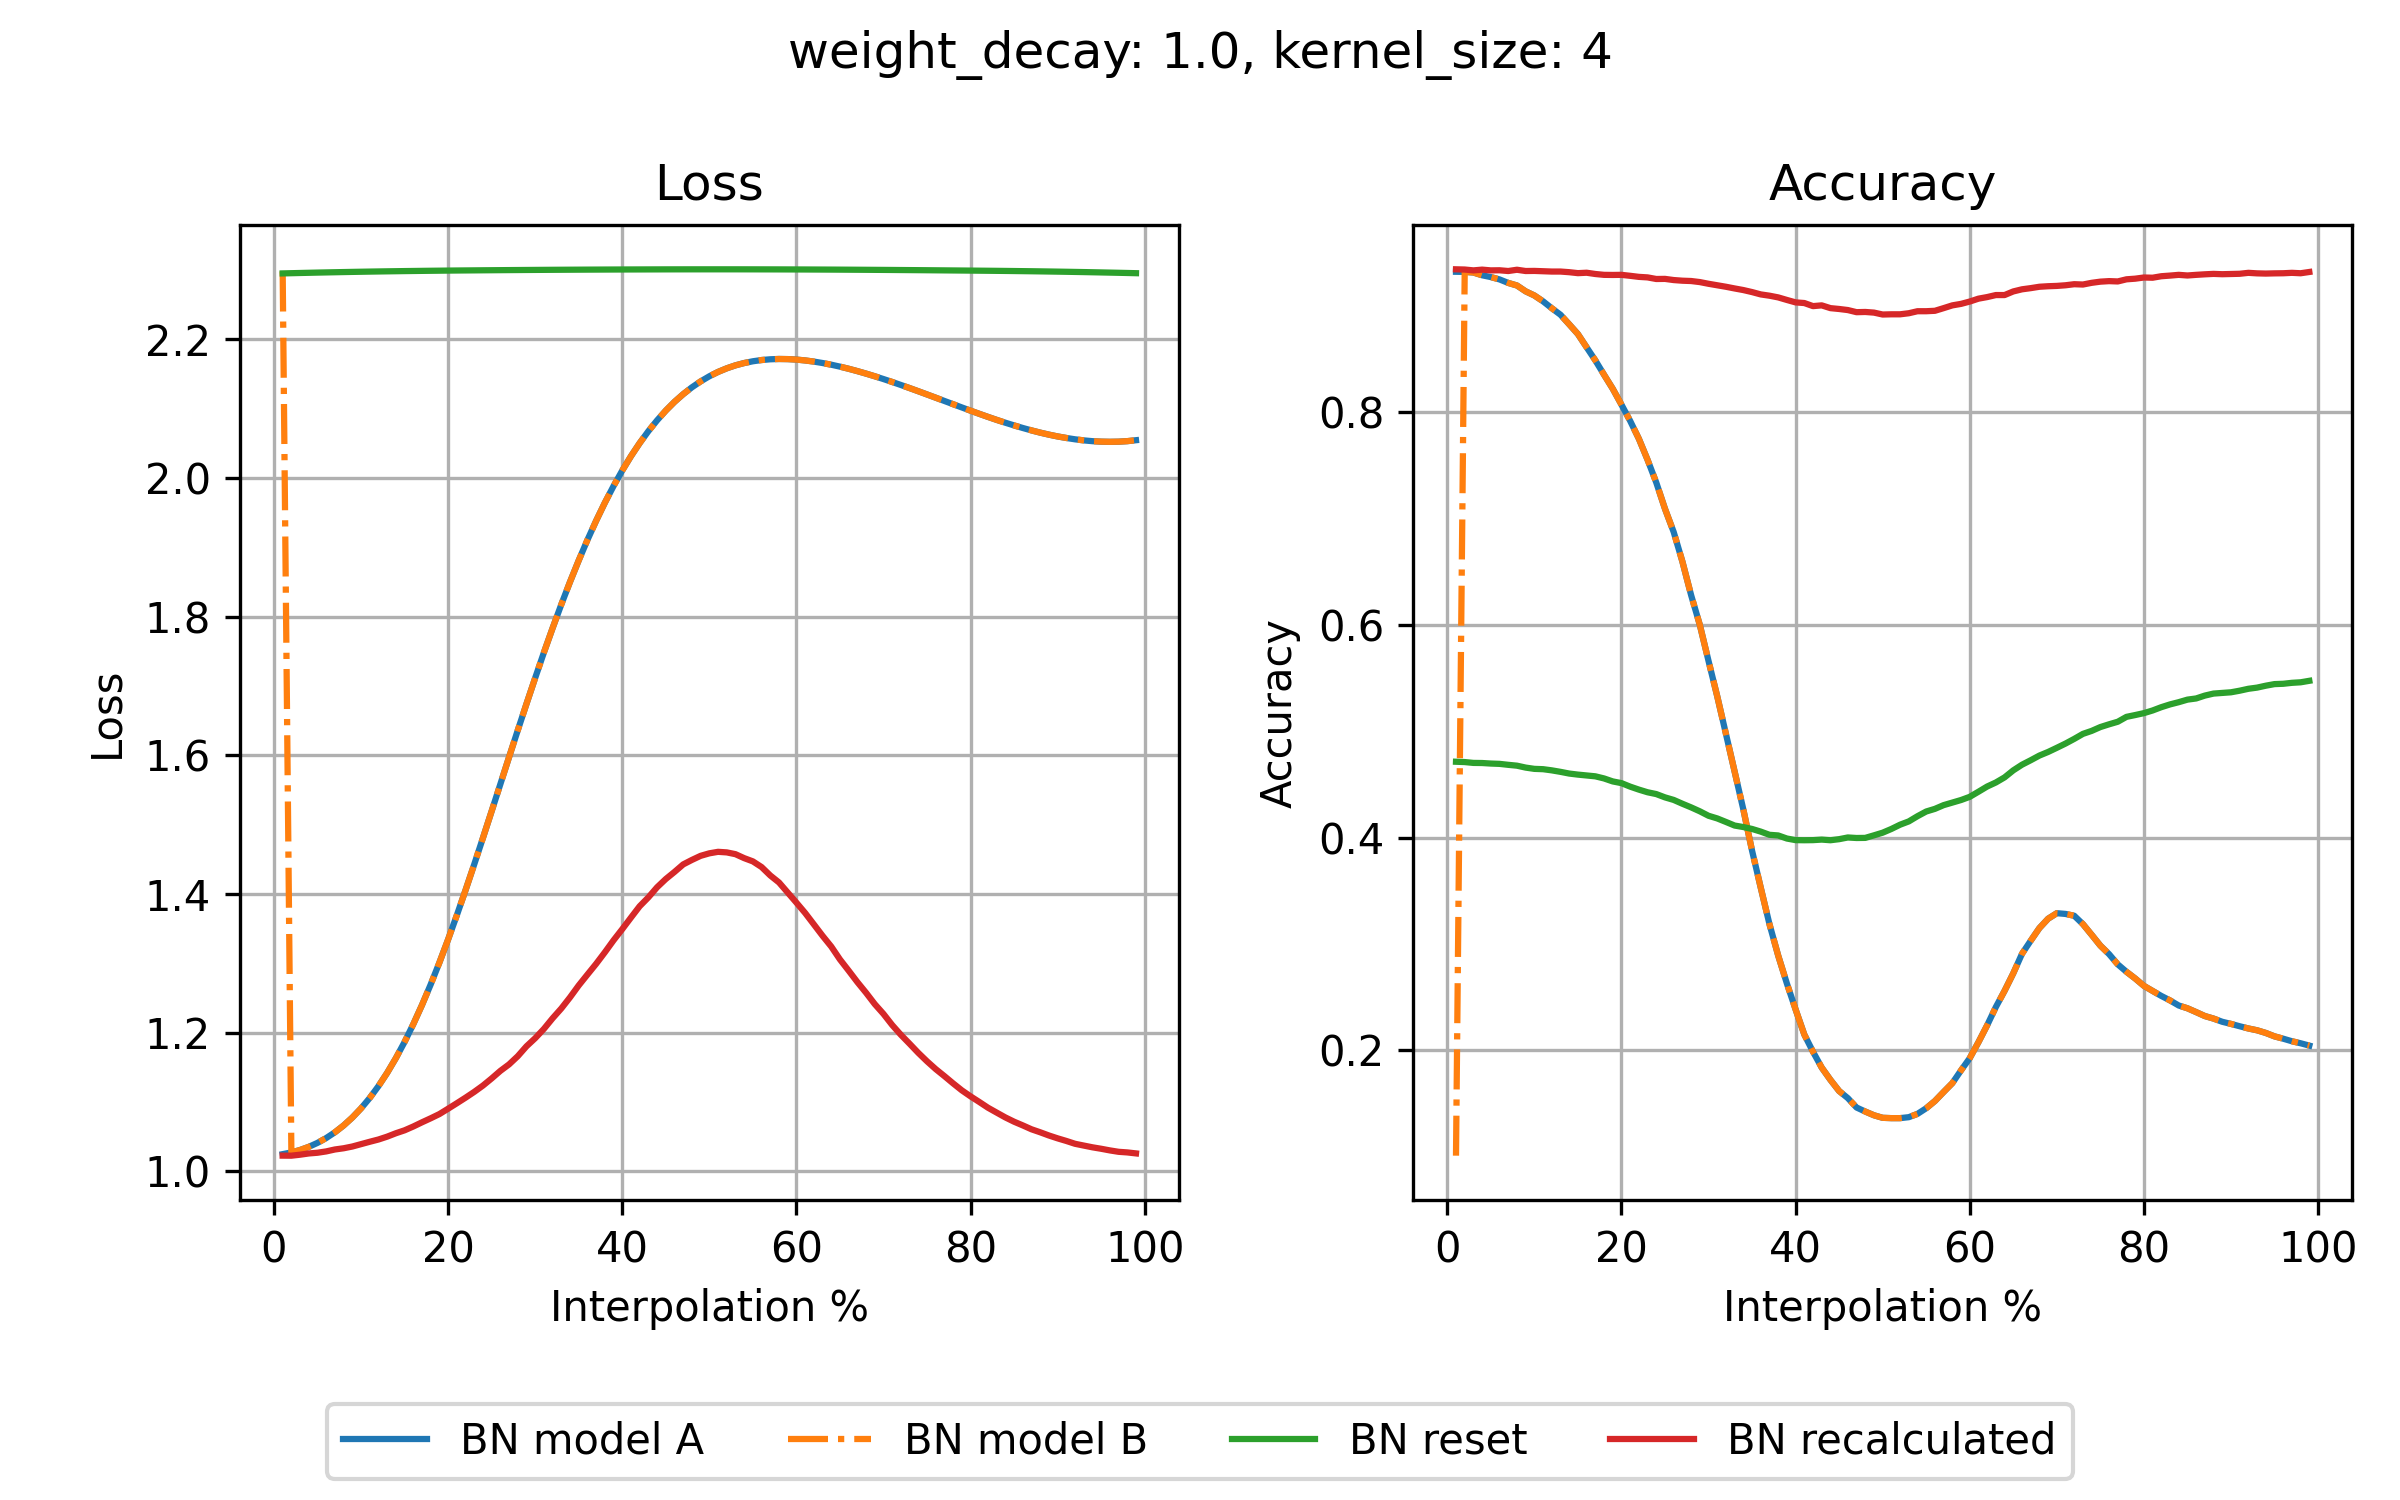

Data behind this chart, as committed beside it:
step, loss_bn_a, loss_bn_b, loss_reset, loss_recalc, acc_bn_a, acc_bn_b, acc_reset, acc_recalc
1, 1.025, 2.298, 2.295, 1.023, 0.9322, 0.1011, 0.4715, 0.9345
2, 1.027, 1.027, 2.295, 1.023, 0.9321, 0.9321, 0.4712, 0.9343
3, 1.031, 1.031, 2.296, 1.024, 0.9315, 0.9315, 0.4704, 0.9335
4, 1.035, 1.035, 2.296, 1.026, 0.9289, 0.9289, 0.4703, 0.9342
5, 1.041, 1.041, 2.296, 1.027, 0.9272, 0.9272, 0.4698, 0.9335
6, 1.048, 1.048, 2.297, 1.029, 0.925, 0.925, 0.4695, 0.9336
7, 1.056, 1.056, 2.297, 1.032, 0.9217, 0.9217, 0.4686, 0.9329
8, 1.066, 1.066, 2.297, 1.033, 0.9193, 0.9193, 0.4678, 0.9341
9, 1.078, 1.078, 2.297, 1.036, 0.9138, 0.9138, 0.466, 0.9329
10, 1.091, 1.091, 2.298, 1.039, 0.9099, 0.9099, 0.4648, 0.933
11, 1.106, 1.106, 2.298, 1.043, 0.9044, 0.9044, 0.4645, 0.9327
12, 1.123, 1.123, 2.298, 1.046, 0.8979, 0.8979, 0.4634, 0.9324
13, 1.142, 1.142, 2.298, 1.05, 0.8918, 0.8918, 0.462, 0.9324
14, 1.163, 1.163, 2.298, 1.055, 0.8828, 0.8828, 0.4604, 0.9318
15, 1.187, 1.187, 2.299, 1.059, 0.8736, 0.8736, 0.4594, 0.9309
16, 1.212, 1.212, 2.299, 1.065, 0.8612, 0.8612, 0.4586, 0.9313
17, 1.24, 1.24, 2.299, 1.071, 0.8489, 0.8489, 0.4578, 0.9301
18, 1.27, 1.27, 2.299, 1.076, 0.8354, 0.8354, 0.4558, 0.9293
19, 1.301, 1.301, 2.299, 1.083, 0.8222, 0.8222, 0.453, 0.9292
20, 1.334, 1.334, 2.299, 1.09, 0.8073, 0.8073, 0.4514, 0.9293
21, 1.369, 1.369, 2.299, 1.098, 0.792, 0.792, 0.4481, 0.9284
22, 1.405, 1.405, 2.299, 1.106, 0.7752, 0.7752, 0.4453, 0.9274
23, 1.443, 1.443, 2.3, 1.115, 0.7554, 0.7554, 0.4428, 0.9269
24, 1.481, 1.481, 2.3, 1.124, 0.734, 0.734, 0.4411, 0.9254
25, 1.52, 1.52, 2.3, 1.134, 0.7093, 0.7093, 0.438, 0.9255
26, 1.558, 1.558, 2.3, 1.145, 0.6875, 0.6875, 0.4356, 0.9244
27, 1.597, 1.597, 2.3, 1.154, 0.6597, 0.6597, 0.432, 0.9238
28, 1.636, 1.636, 2.3, 1.166, 0.6282, 0.6282, 0.4286, 0.9235
29, 1.674, 1.674, 2.3, 1.18, 0.6002, 0.6002, 0.4249, 0.9225
30, 1.712, 1.712, 2.3, 1.192, 0.5663, 0.5663, 0.4207, 0.9209
31, 1.748, 1.748, 2.3, 1.205, 0.5331, 0.5331, 0.4182, 0.9195
32, 1.784, 1.784, 2.3, 1.221, 0.4977, 0.4977, 0.4149, 0.9181
33, 1.818, 1.818, 2.3, 1.235, 0.4622, 0.4622, 0.4115, 0.9165
34, 1.85, 1.85, 2.301, 1.251, 0.4266, 0.4266, 0.4101, 0.915
35, 1.881, 1.881, 2.301, 1.268, 0.3879, 0.3879, 0.4083, 0.9131
36, 1.911, 1.911, 2.301, 1.284, 0.353, 0.353, 0.4058, 0.9109
37, 1.938, 1.938, 2.301, 1.299, 0.3188, 0.3188, 0.4028, 0.9097
38, 1.964, 1.964, 2.301, 1.316, 0.2893, 0.2893, 0.4022, 0.9081
39, 1.988, 1.988, 2.301, 1.333, 0.263, 0.263, 0.3993, 0.9057
40, 2.011, 2.011, 2.301, 1.349, 0.2386, 0.2386, 0.3978, 0.9034
41, 2.032, 2.032, 2.301, 1.366, 0.215, 0.215, 0.3977, 0.9028
42, 2.05, 2.05, 2.301, 1.382, 0.1988, 0.1988, 0.3978, 0.8999
43, 2.068, 2.068, 2.301, 1.395, 0.1839, 0.1839, 0.3983, 0.9006
44, 2.083, 2.083, 2.301, 1.41, 0.1724, 0.1724, 0.3977, 0.898
45, 2.097, 2.097, 2.301, 1.422, 0.1619, 0.1619, 0.3987, 0.8972
46, 2.11, 2.11, 2.301, 1.432, 0.1552, 0.1552, 0.4003, 0.8962
47, 2.121, 2.121, 2.301, 1.443, 0.1464, 0.1464, 0.3998, 0.8942
48, 2.131, 2.131, 2.301, 1.449, 0.1426, 0.1426, 0.3999, 0.8944
49, 2.139, 2.139, 2.301, 1.455, 0.1391, 0.1391, 0.4023, 0.8938
50, 2.147, 2.147, 2.301, 1.459, 0.1367, 0.1367, 0.4048, 0.892
51, 2.153, 2.153, 2.301, 1.461, 0.1364, 0.1364, 0.4083, 0.8922
52, 2.158, 2.158, 2.301, 1.46, 0.1364, 0.1364, 0.4123, 0.8922
53, 2.163, 2.163, 2.301, 1.457, 0.1373, 0.1373, 0.4154, 0.8932
54, 2.166, 2.166, 2.301, 1.452, 0.1404, 0.1404, 0.4203, 0.8951
55, 2.168, 2.168, 2.301, 1.447, 0.1457, 0.1457, 0.4247, 0.8951
56, 2.17, 2.17, 2.301, 1.439, 0.1525, 0.1525, 0.4272, 0.8955
57, 2.171, 2.171, 2.301, 1.427, 0.161, 0.161, 0.4307, 0.898
58, 2.172, 2.172, 2.301, 1.417, 0.1693, 0.1693, 0.4331, 0.9006
59, 2.172, 2.172, 2.301, 1.402, 0.1813, 0.1813, 0.4355, 0.902
60, 2.171, 2.171, 2.301, 1.388, 0.1928, 0.1928, 0.4385, 0.9042
... 39 more rows
